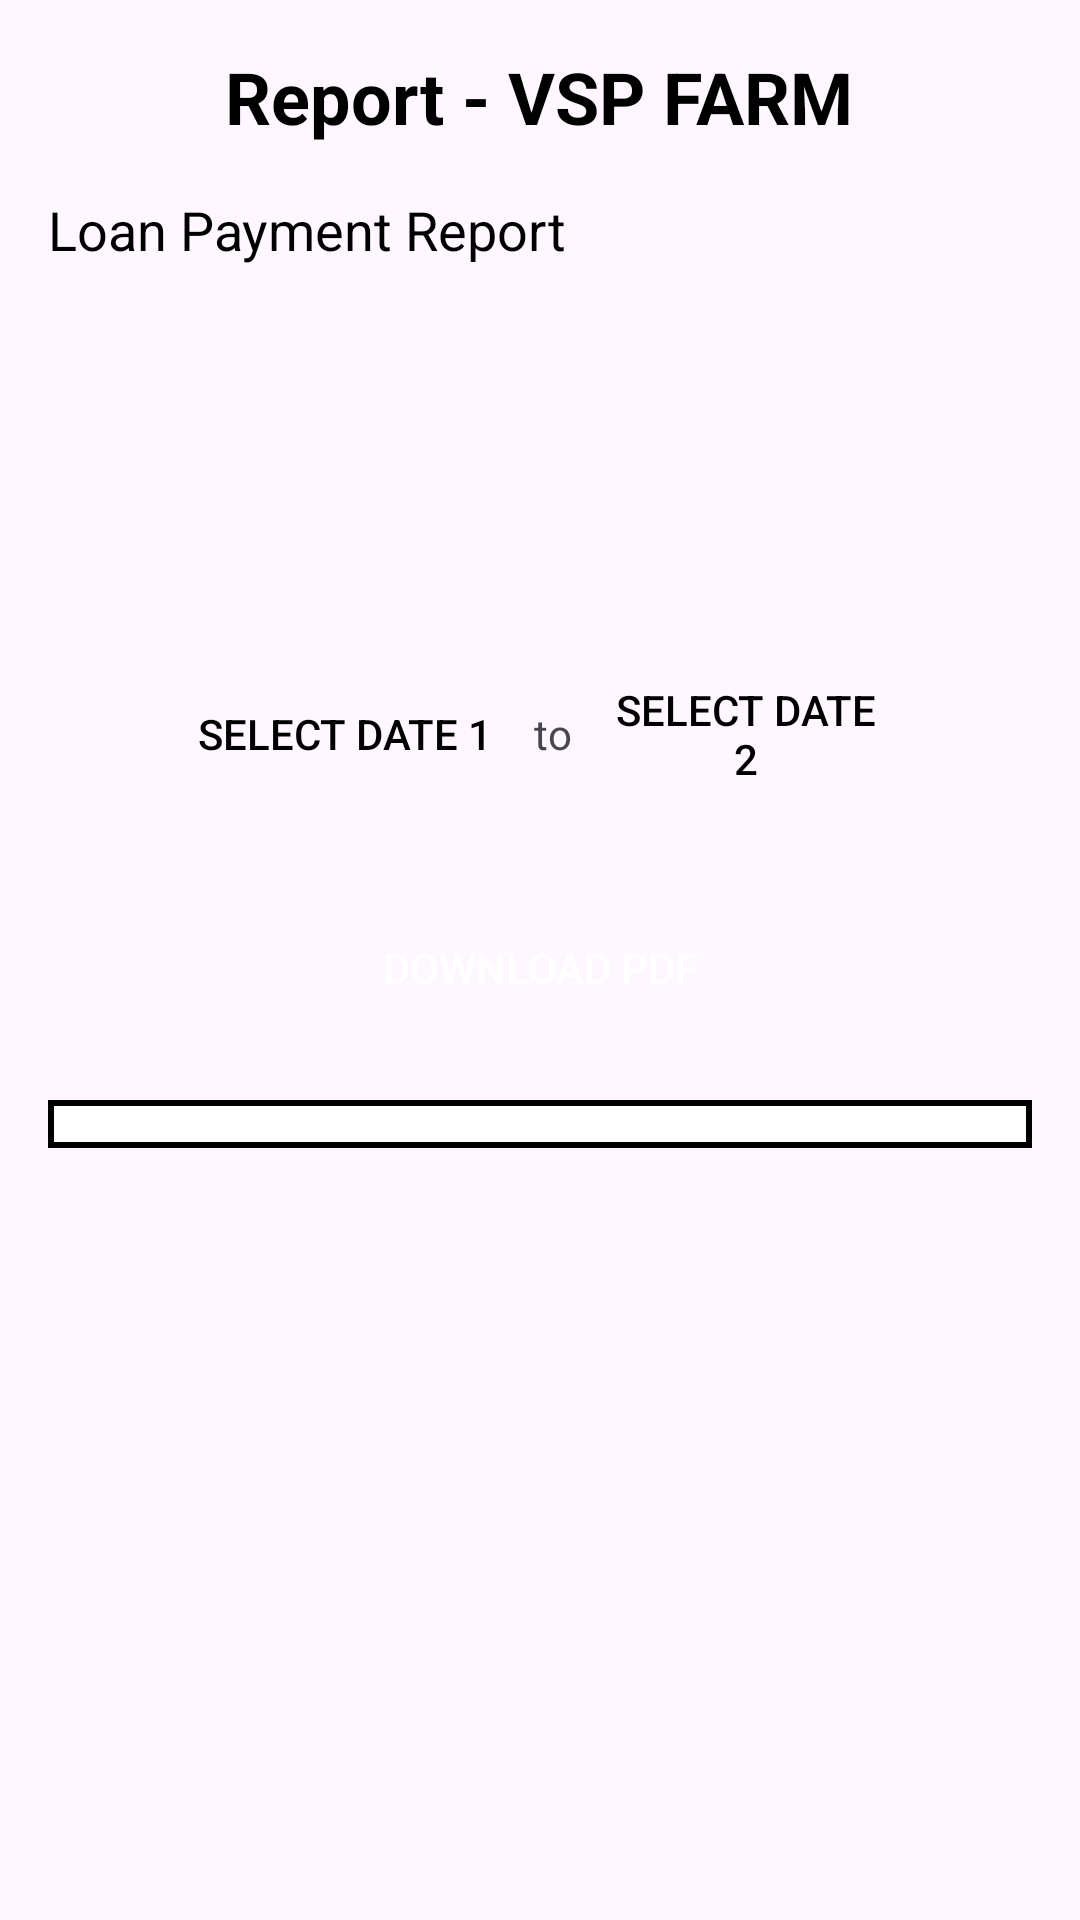

This screen was rendered from an Android layout file. Write that file and the resources it references.
<!-- AndroidManifest.xml: application theme Theme.VSP_Farm -->
<!-- res/layout/activity_get_loan_payment.xml -->
<?xml version="1.0" encoding="utf-8"?>
<LinearLayout xmlns:android="http://schemas.android.com/apk/res/android"
    xmlns:tools="http://schemas.android.com/tools"
    android:id="@+id/reportRootLayout"
    android:layout_width="match_parent"
    android:layout_height="wrap_content"
    android:orientation="vertical"
    android:padding="16dp">

    <ScrollView
        android:layout_width="match_parent"
        android:layout_height="match_parent">

        <LinearLayout
            android:layout_width="match_parent"
            android:layout_height="wrap_content"
            android:orientation="vertical">

            <TextView
                android:id="@+id/reportHeading"
                android:layout_width="wrap_content"
                android:layout_height="wrap_content"
                android:text="Report - VSP FARM"
                android:textSize="24sp"
                android:textStyle="bold"
                android:gravity="center"
                android:textColor="@android:color/black"
                android:layout_gravity="center_horizontal"
                android:paddingBottom="16dp"/>


            <TextView
                android:id="@+id/generalReportCash"
                android:layout_width="wrap_content"
                android:layout_height="wrap_content"
                android:paddingBottom="16dp"
                android:text="Loan Payment Report"
                android:textColor="@android:color/black"
                android:textSize="18sp" />
            
            <LinearLayout
                android:layout_width="match_parent"
                android:layout_height="wrap_content"
                android:orientation="horizontal">
                <Spinner
                    android:id="@+id/customerSpinner"
                    android:layout_width="250dp"
                    android:layout_height="100dp"
                    android:dropDownWidth="match_parent"
                    android:background="@drawable/button"
                    android:layout_marginBottom="16dp" />
            </LinearLayout>
            <LinearLayout
                android:id="@+id/dateRangeLayout"
                android:layout_width="match_parent"
                android:layout_height="wrap_content"
                android:paddingHorizontal="50dp"
                android:orientation="horizontal"
                android:gravity="center">

                

                <Button
                    android:id="@+id/date1Button"
                    android:layout_width="wrap_content"
                    android:layout_height="wrap_content"
                    android:background="@drawable/button"
                    android:textColor="@android:color/black"
                    android:text="Select Date 1" />

                
                <TextView
                    android:layout_width="wrap_content"
                    android:layout_height="wrap_content"
                    android:text=" to "
                    android:gravity="center"
                    android:layout_marginHorizontal="10dp" />

                
                <Button
                    android:id="@+id/date2Button"
                    android:layout_width="wrap_content"
                    android:layout_height="wrap_content"
                    android:background="@drawable/button"
                    android:textColor="@android:color/black"
                    android:text="Select Date 2" />
            </LinearLayout>

            
            <Button
                android:id="@+id/downloadPdfButton"
                android:layout_width="wrap_content"
                android:layout_height="wrap_content"
                android:layout_gravity="center"
                android:layout_marginTop="30dp"
                android:background="@drawable/button_background"
                android:padding="12dp"
                android:text="Download PDF"
                android:textColor="@android:color/white" />

            <androidx.recyclerview.widget.RecyclerView
                android:id="@+id/loanPaymentReportRecyclerView"
                android:layout_width="match_parent"
                android:layout_height="wrap_content"
                android:background="@drawable/border"
                android:layout_marginTop="20dp"
                android:padding="8dp"
                tools:listitem="@layout/detail_report_row"/>

        </LinearLayout>


    </ScrollView>
</LinearLayout>
<!-- res/layout/detail_report_row.xml (included above) -->
<TableRow xmlns:android="http://schemas.android.com/apk/res/android"
    android:layout_width="match_parent"
    android:layout_height="wrap_content"
    android:background="@android:color/white"
    android:layout_gravity="center">

    
    <TextView
        android:id="@+id/dateColumn"
        android:text=""
        android:gravity="center"
        android:textColor="@android:color/black"
        android:textSize="12dp"
        android:padding="8dp"
        android:layout_width="0dp"
        android:layout_weight="1"
        android:background="@drawable/table_row_border"/>

    <TextView
        android:id="@+id/timeColumn"
        android:text=""
        android:gravity="center"
        android:textColor="@android:color/black"
        android:textSize="12dp"
        android:padding="8dp"
        android:layout_width="0dp"
        android:layout_weight="1"
        android:background="@drawable/table_row_border"/>

    <TextView
        android:id="@+id/customerColumn"
        android:text=""
        android:gravity="center"
        android:textColor="@android:color/black"
        android:textSize="12dp"
        android:padding="8dp"
        android:layout_width="0dp"
        android:layout_weight="1"
        android:background="@drawable/table_row_border"/>

    
    <TextView
        android:id="@+id/referenceNumberColumn"
        android:text=""
        android:gravity="center"
        android:textColor="@android:color/black"
        android:textSize="12dp"
        android:padding="8dp"
        android:layout_width="0dp"
        android:layout_weight="1"
        android:background="@drawable/table_row_border"/>

    
    <TextView
        android:id="@+id/itemColumn"
        android:text=""
        android:textColor="@android:color/black"
        android:textSize="12dp"
        android:padding="8dp"
        android:layout_width="0dp"
        android:layout_weight="1"
        android:gravity="center"
        android:background="@drawable/table_row_border"/>

    
    <TextView
        android:id="@+id/subItemColumn"
        android:text=""
        android:gravity="center"
        android:textColor="@android:color/black"
        android:textSize="12dp"
        android:padding="8dp"
        android:layout_width="0dp"
        android:layout_weight="1"
        android:background="@drawable/table_row_border"/>


    
    <TextView
        android:id="@+id/discountColumn"
        android:text=""
        android:gravity="center"
        android:textColor="@android:color/black"
        android:textSize="12dp"
        android:padding="8dp"
        android:layout_width="0dp"
        android:layout_weight="1"
        android:background="@drawable/table_row_border"/>

    
    <TextView
        android:id="@+id/quantityColumn"
        android:text=""
        android:gravity="center"
        android:textColor="@android:color/black"
        android:textSize="12dp"
        android:padding="8dp"
        android:layout_width="0dp"
        android:layout_weight="1"
        android:background="@drawable/table_row_border"/>

    
    <TextView
        android:id="@+id/priceColumn"
        android:text=""
        android:gravity="center"
        android:textColor="@android:color/black"
        android:textSize="12dp"
        android:padding="8dp"
        android:layout_width="0dp"
        android:layout_weight="1"
        android:background="@drawable/table_row_border"/>

    
    <TextView
        android:id="@+id/paymentColumn"
        android:text=""
        android:gravity="center"
        android:textColor="@android:color/black"
        android:textSize="12dp"
        android:padding="8dp"
        android:layout_width="0dp"
        android:layout_weight="1"
        android:background="@drawable/table_row_border"/>

    <TextView
        android:id="@+id/statusColumn"
        android:text=""
        android:gravity="center"
        android:textColor="@android:color/black"
        android:textSize="12dp"
        android:padding="8dp"
        android:layout_width="0dp"
        android:layout_weight="1"
        android:background="@drawable/table_row_border"/>

    <TextView
        android:id="@+id/userColumn"
        android:text=""
        android:gravity="center"
        android:textColor="@android:color/black"
        android:textSize="12dp"
        android:padding="8dp"
        android:layout_width="0dp"
        android:layout_weight="1"
        android:background="@drawable/table_row_border"/>

</TableRow>
<!-- resources referenced by this layout -->
<resources>
  <!-- drawable border (drawable) -->
  <?xml version="1.0" encoding="utf-8"?>
  <shape xmlns:android="http://schemas.android.com/apk/res/android">
      <solid android:color="@android:color/white" />
      <stroke android:color="@android:color/black" android:width="2dp" />
  </shape>
  <!-- drawable table_row_border (drawable) -->
  <?xml version="1.0" encoding="utf-8"?>
  <shape xmlns:android="http://schemas.android.com/apk/res/android">
      <solid android:color="@android:color/white"/>
      <stroke
          android:width="1dp"
          android:color="#DDDDDD"/>
      <padding
          android:left="2dp"
          android:right="2dp"
          android:top="2dp"
          android:bottom="2dp"/>
  </shape>
  <style name="Theme.VSP_Farm" parent="Base.Theme.VSP_Farm" />
  <style name="Base.Theme.VSP_Farm" parent="Theme.Material3.DayNight.NoActionBar">
          
          
      </style>
</resources>
